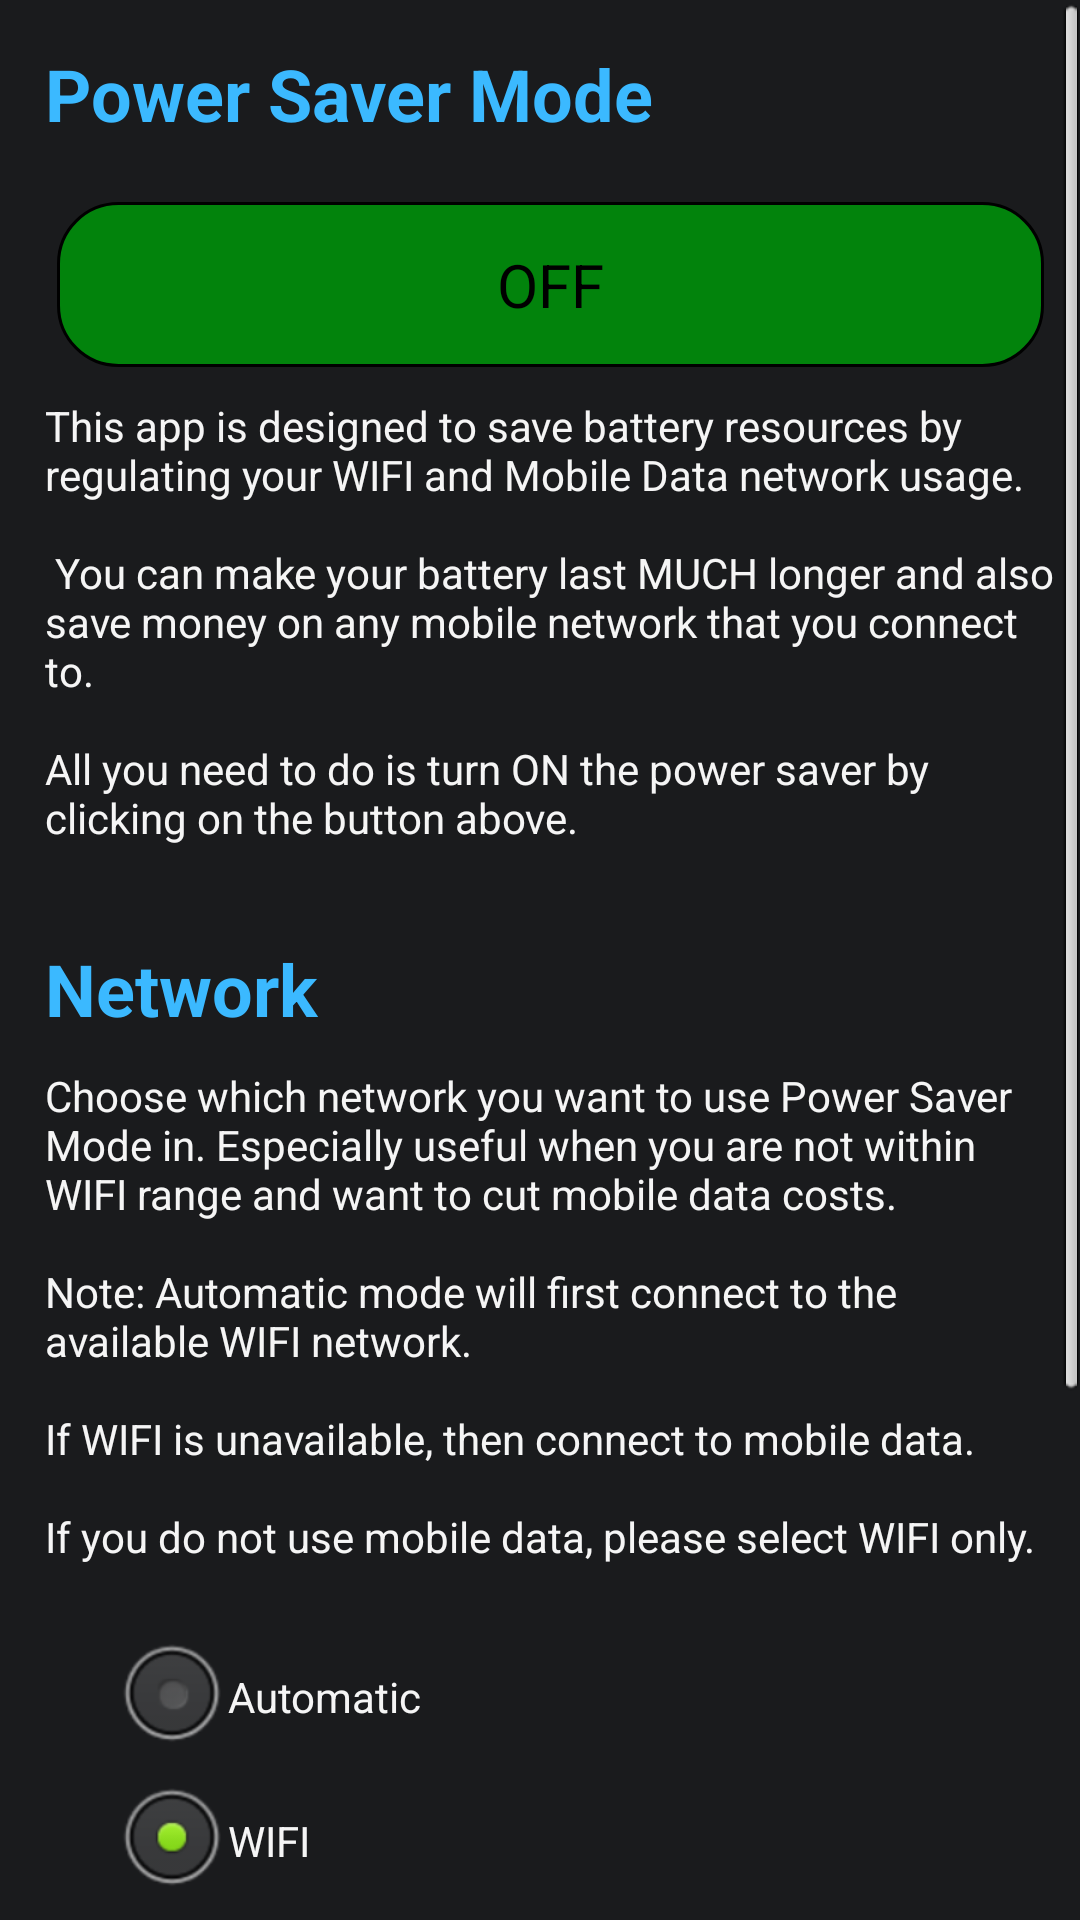

Layout XML and referenced resources for this Android screen:
<!-- AndroidManifest.xml: application theme AppTheme -->
<!-- res/layout/simple_main.xml -->
<?xml version="1.0" encoding="utf-8"?>
<RelativeLayout xmlns:android="http://schemas.android.com/apk/res/android"
    xmlns:ads="http://schemas.android.com/apk/lib/com.google.ads"
    android:id="@+id/rel"
    android:layout_width="fill_parent"
    android:layout_height="fill_parent"
    android:background="#1A1B1D" >

    <ScrollView
        android:id="@+id/scrollView1"
        android:layout_width="match_parent"
        android:layout_height="match_parent" >

        <RelativeLayout
            android:layout_width="match_parent"
            android:layout_height="wrap_content" >

            <TextView
                android:id="@+id/textView1"
                style="@style/Heading"
                android:layout_width="wrap_content"
                android:layout_height="wrap_content"
                android:layout_alignParentLeft="true"
                android:layout_alignParentRight="true"
                android:layout_alignParentTop="true"
                android:layout_marginLeft="15dp"
                android:layout_marginTop="15dp"
                android:text="@string/power_saver"
                android:textAppearance="?android:attr/textAppearanceLarge"
                android:textColor="#3BB9FF" />

            <ToggleButton
                android:id="@+id/toggleButton1"
                android:layout_width="fill_parent"
                android:layout_height="55dp"
                android:layout_below="@+id/textView1"
                android:layout_marginLeft="19dp"
                android:layout_marginRight="12dp"
                android:layout_marginTop="20dp"
                android:background="@drawable/button_green_stroke"
                android:textOff="OFF"
                android:textOn="ON"
                android:textSize="20sp" />

            <TextView
                android:id="@+id/textView2"
                style="@style/TextColor"
                android:layout_width="wrap_content"
                android:layout_height="wrap_content"
                android:layout_alignParentLeft="true"
                android:layout_below="@+id/toggleButton1"
                android:layout_marginLeft="15dp"
                android:layout_marginRight="5dp"
                android:layout_marginTop="10dp"
                android:text="@string/welcome"
                android:textAppearance="?android:attr/textAppearanceMedium" />

            <TextView
                android:id="@+id/textView3"
                style="@style/Heading"
                android:layout_width="wrap_content"
                android:layout_height="wrap_content"
                android:layout_alignParentLeft="true"
                android:layout_alignParentRight="true"
                android:layout_below="@+id/textView2"
                android:layout_marginLeft="15dp"
                android:layout_marginRight="10dp"
                android:layout_marginTop="15dp"
                android:text="@string/net"
                android:textAppearance="?android:attr/textAppearanceLarge"
                android:textColor="#3BB9FF" />

            <TextView
                android:id="@+id/textView4"
                style="@style/TextColor"
                android:layout_width="wrap_content"
                android:layout_height="wrap_content"
                android:layout_alignParentLeft="true"
                android:layout_alignParentRight="true"
                android:layout_below="@+id/textView3"
                android:layout_marginLeft="15dp"
                android:layout_marginRight="5dp"
                android:layout_marginTop="10dp"
                android:text="@string/net_txt"
                android:textAppearance="?android:attr/textAppearanceMedium" />

            <RadioGroup
                android:id="@+id/radioGroup1"
                android:layout_width="wrap_content"
                android:layout_height="wrap_content"
                android:layout_alignLeft="@+id/toggleButton1"
                android:layout_below="@+id/textView4"
                android:layout_marginLeft="19dp"
                android:layout_marginTop="20dp" >

                <RadioButton
                    android:id="@+id/autonet"
                    style="@style/TextColor"
                    android:layout_width="wrap_content"
                    android:layout_height="wrap_content"
                    android:text="@string/auto" />

                <RadioButton
                    android:id="@+id/wifi"
                    style="@style/TextColor"
                    android:layout_width="wrap_content"
                    android:layout_height="wrap_content"
                    android:checked="true"
                    android:text="@string/wifi" />

                <RadioButton
                    android:id="@+id/mob_net"
                    style="@style/TextColor"
                    android:layout_width="wrap_content"
                    android:layout_height="wrap_content"
                    android:text="@string/mob_net" />
            </RadioGroup>

            <TextView
                android:id="@+id/textView5"
                style="@style/Heading"
                android:layout_width="wrap_content"
                android:layout_height="wrap_content"
                android:layout_alignParentLeft="true"
                android:layout_alignParentRight="true"
                android:layout_below="@+id/radioGroup1"
                android:layout_marginLeft="15dp"
                android:layout_marginTop="20dp"
                android:text="@string/adv_set"
                android:textAppearance="?android:attr/textAppearanceLarge"
                android:textColor="#3BB9FF" />

            <TextView
                android:id="@+id/textView6"
                style="@style/TextColor"
                android:layout_width="wrap_content"
                android:layout_height="wrap_content"
                android:layout_alignParentLeft="true"
                android:layout_below="@+id/textView5"
                android:layout_marginLeft="15dp"
                android:layout_marginRight="5dp"
                android:layout_marginTop="10dp"
                android:text="@string/adv_set_txt"
                android:textAppearance="?android:attr/textAppearanceMedium" />

            <Button
                android:id="@+id/cust"
                android:layout_width="fill_parent"
                android:layout_height="60dp"
                android:layout_below="@+id/textView6"
                android:layout_marginLeft="15dp"
                android:layout_marginRight="12dp"
                android:layout_marginTop="14dp"
                android:background="@drawable/button_green_stroke"
                android:text="@string/cst"
                android:textSize="20sp" />

            <View
                android:layout_width="wrap_content"
                android:layout_height="25dp"
                android:layout_below="@+id/cust" />
        </RelativeLayout>
    </ScrollView>

</RelativeLayout>
<!-- resources referenced by this layout -->
<resources>
  <!-- drawable button_green_stroke (drawable) -->
  <?xml version="1.0" encoding="utf-8"?>
  <shape xmlns:android="http://schemas.android.com/apk/res/android" 
      android:shape="rectangle"
      
      >
         
    <solid       android:color="#02830C"/>
      <stroke 
           android:width="1dp"
          android:color="#000000"        />
          <corners android:radius="20dp" />
  
  </shape>
  <string name="adv_set">Advanced Settings</string>
  <string name="adv_set_txt">If you would like to change the default power saving settings, tap the button below.</string>
  <string name="auto">Automatic</string>
  <string name="cst">Advanced Settings</string>
  <string name="mob_net">Mobile Internet</string>
  <string name="net">Network</string>
  <string name="net_txt">Choose which network you want to use Power Saver Mode in. Especially useful when you are not within WIFI range and want to cut mobile data costs.\n\nNote: Automatic mode will first connect to the available WIFI network.\n\nIf WIFI is unavailable, then connect to mobile data.\n\nIf you do not use mobile data, please select WIFI only.</string>
  <string name="power_saver">Power Saver Mode</string>
  <string name="welcome">This app is designed to save battery resources by regulating your WIFI and Mobile Data network usage. \n\n You can make your battery last MUCH longer and also save money on any mobile network that you connect to. \n\nAll you need to do is turn ON the power saver by clicking on the button above. \n</string>
  <string name="wifi">WIFI</string>
  <style name="Heading">
          <item name="android:textSize">24sp</item>
          <item name="android:textStyle">bold</item>
      </style>
  <style name="TextColor">
          <item name="android:textColor">#f5f5f5</item>
          <item name="android:textSize">14dp</item>
      </style>
  <style name="AppTheme" parent="android:Theme.Light" />
</resources>
